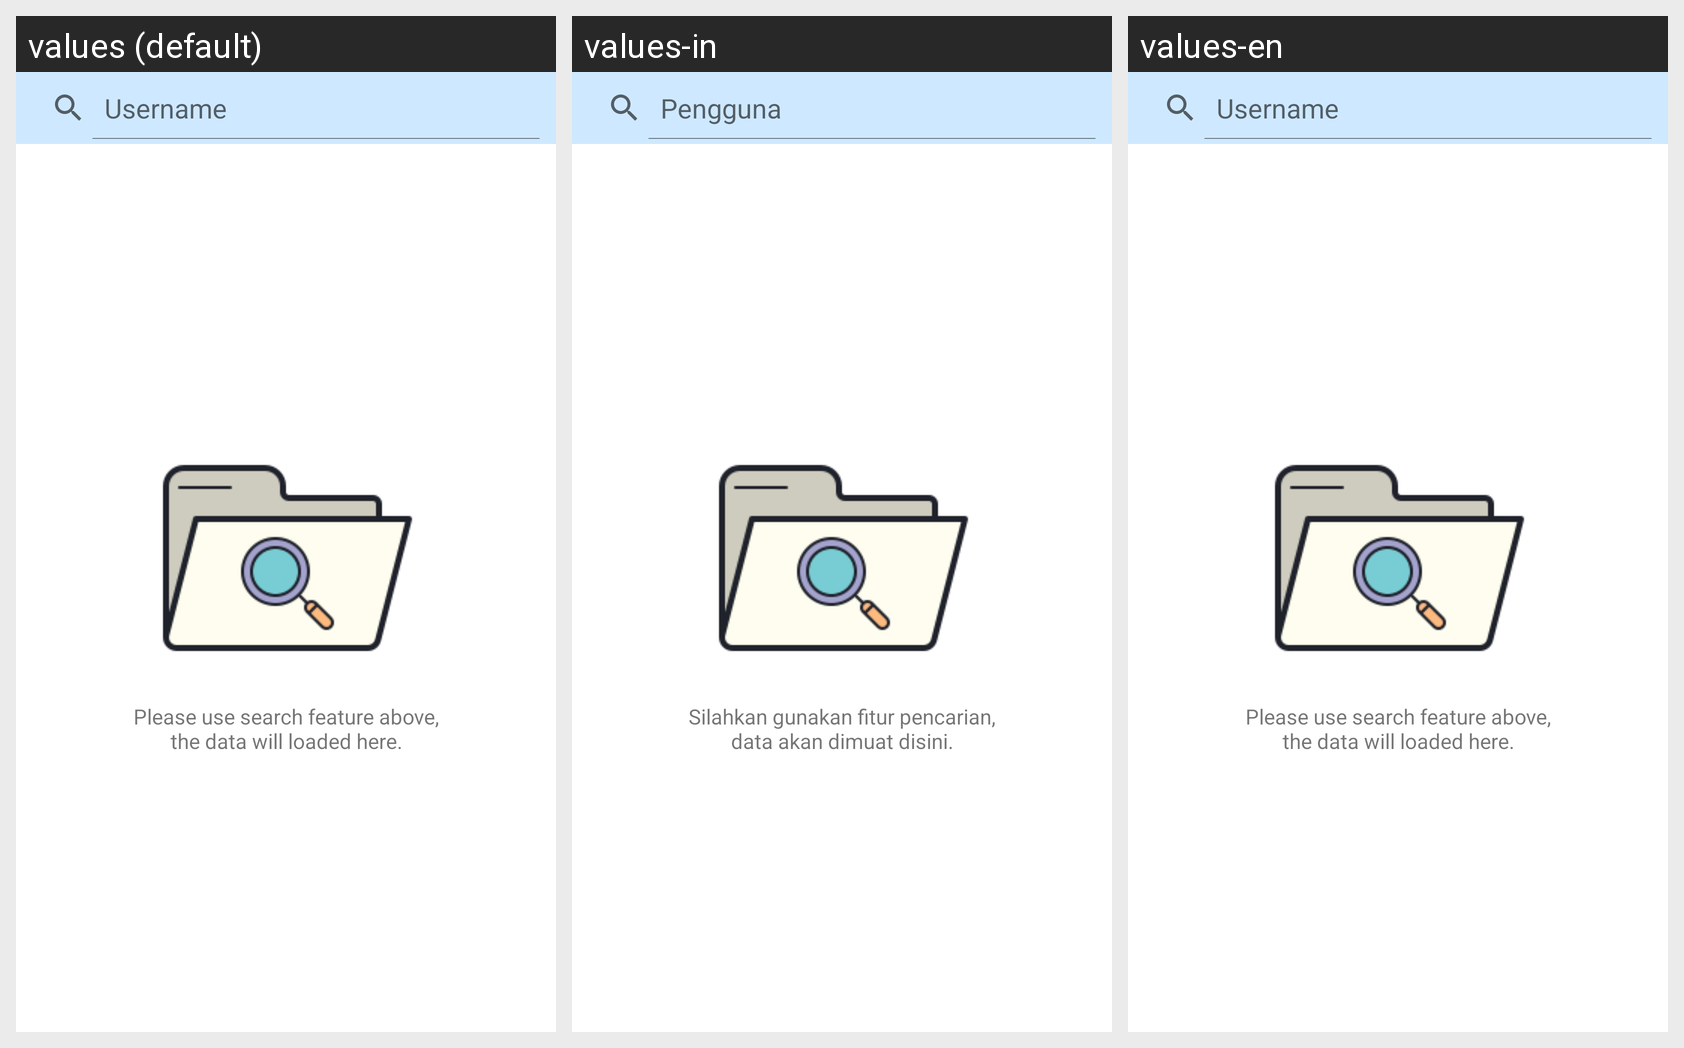

This grid shows one Android layout under several languages. Give, for every string resource on the screen, its name, the default text and each shown locale's text.
Android screen res/layout/activity_main.xml rendered under 3 locales, left to right: values (default), values-in, values-en. Device: Nexus 5 (rendered at 1080×1920; each locale shown at half size, 540×960, under a caption strip naming it); theme AppTheme.
Strings drawn on this screen, with the default value and each locale's value (text and hints the layout hard-codes, and strings that could not be matched under every locale, appear in the picture but are not listed):

username
  values: Username
  values-in: Pengguna
  values-en: Username

hello_main
  values: Please use search feature above, the data will loaded here.
  values-in: Silahkan gunakan fitur pencarian, data akan dimuat disini.
  values-en: Please use search feature above, the data will loaded here.
